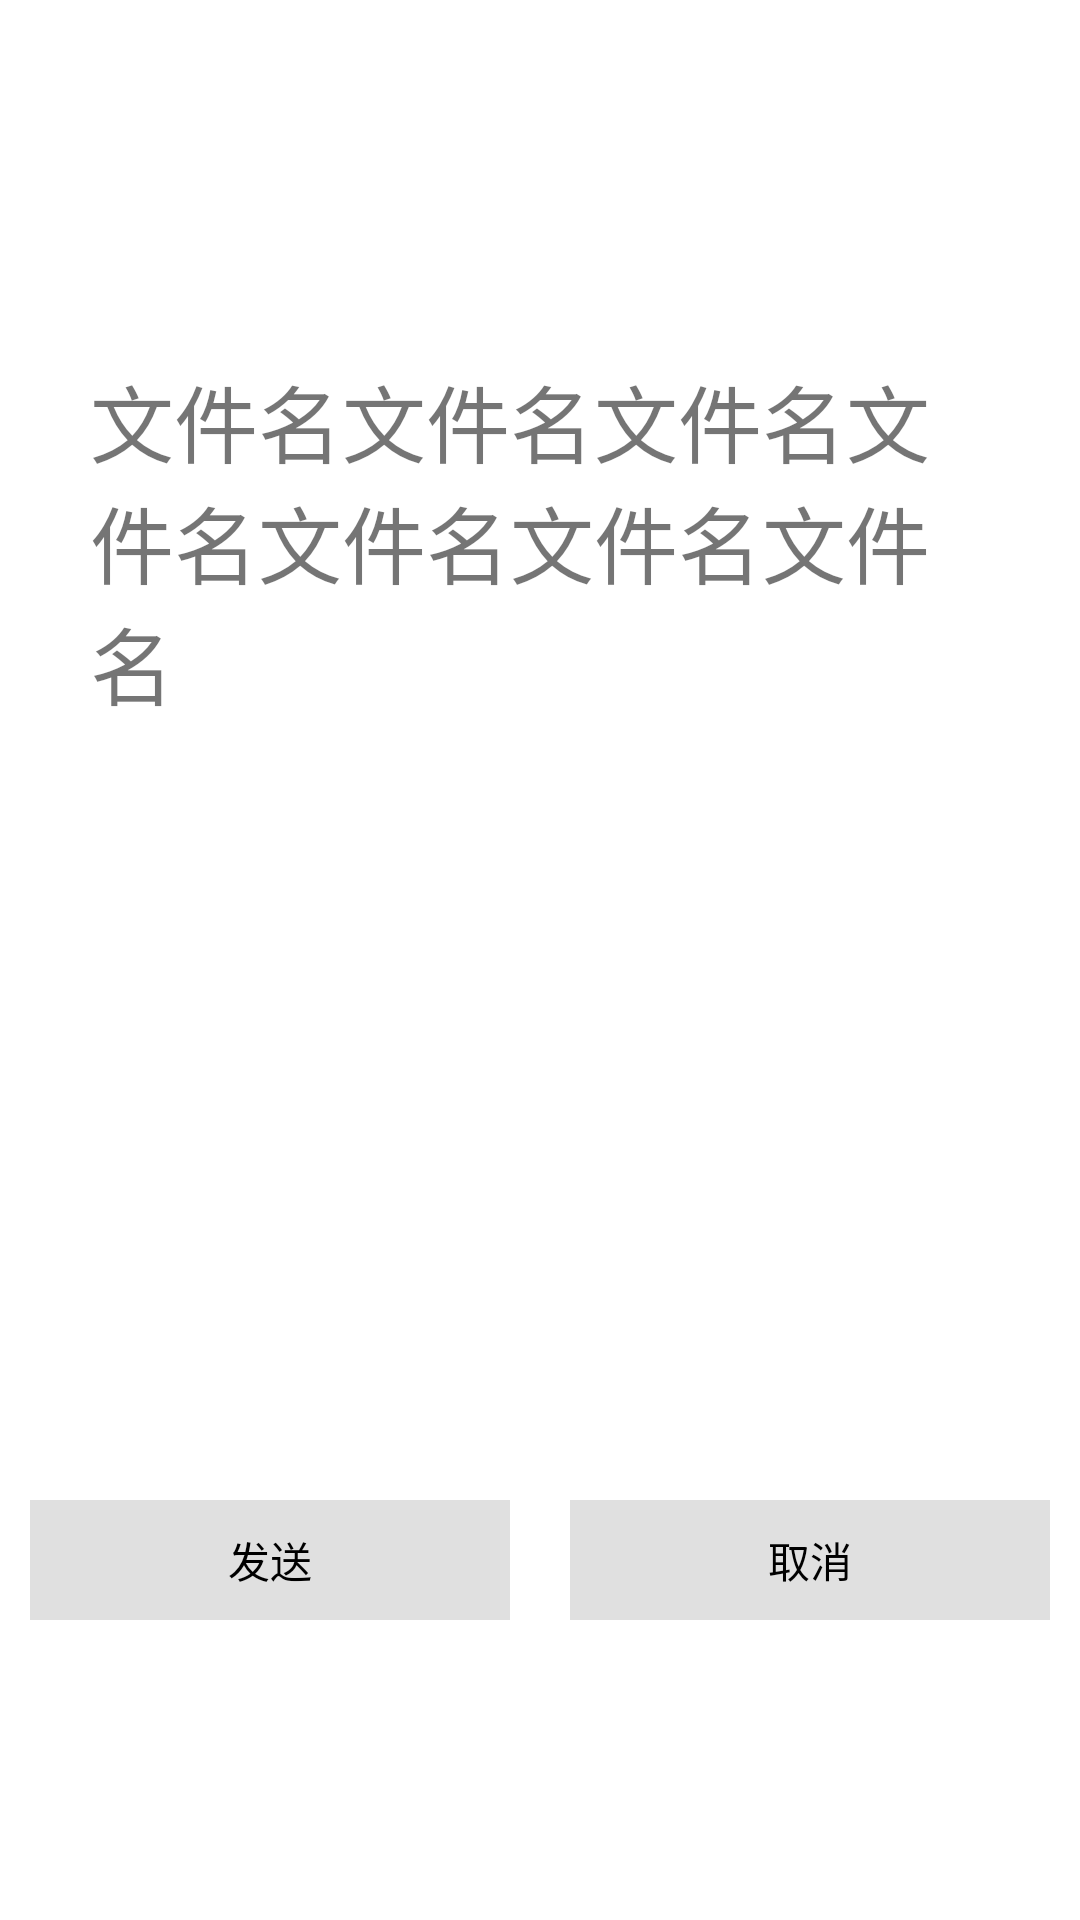

Layout XML and referenced resources for this Android screen:
<!-- AndroidManifest.xml: application theme Theme.QQ -->
<!-- res/layout/dialog_file.xml -->
<?xml version="1.0" encoding="utf-8"?>
<RelativeLayout xmlns:android="http://schemas.android.com/apk/res/android"
    android:layout_width="match_parent"
    android:layout_height="match_parent"
    android:gravity="center_horizontal|center_vertical|center"
    >

    <LinearLayout
        android:id="@+id/ivdialog"
        android:layout_width="300dp"
        android:layout_height="400dp"
        android:layout_centerVertical="true"
        android:layout_centerHorizontal="true"
        android:gravity="center_horizontal"
        android:orientation="vertical"
        >
        <ImageView
            android:id="@+id/iv_fileimg"
            android:layout_width="wrap_content"
            android:layout_height="wrap_content"
            android:src="@drawable/excel"/>
        <TextView
            android:id="@+id/tv_filename"
            android:layout_marginTop="20dp"
            android:layout_width="wrap_content"
            android:layout_height="wrap_content"
            android:text="文件名文件名文件名文件名文件名文件名文件名"
            android:textSize="28dp"/>
    </LinearLayout>
    <LinearLayout
        android:layout_width="400dp"
        android:layout_height="40dp"
        android:layout_below="@+id/ivdialog"
        android:gravity="center_horizontal|center_vertical|center"
        >
        <TextView
            android:id="@+id/tv_send"
            android:textColor="@color/black"
            android:background="@color/gray"
            android:layout_width="0dp"
            android:layout_height="match_parent"
            android:layout_weight="1"
            android:gravity="center_horizontal|center_vertical|center"
            android:text="发送"
            android:layout_marginRight="10dp"
            android:layout_marginLeft="10dp"
            />
        <TextView
            android:id="@+id/tv_cancel"
            android:textColor="@color/black"
            android:background="@color/gray"
            android:layout_width="0dp"
            android:layout_height="match_parent"
            android:layout_weight="1"
            android:gravity="center_horizontal|center_vertical|center"
            android:layout_marginLeft="10dp"
            android:layout_marginRight="10dp"
            android:text="取消"
            />
    </LinearLayout>
</RelativeLayout>
<!-- resources referenced by this layout -->
<resources>
  <color name="black">#FF000000</color>
  <color name="gray">#E0E0E0</color>
  <style name="Theme.QQ" parent="Theme.MaterialComponents.DayNight.NoActionBar">
          
          <item name="colorPrimary">@color/purple_500</item>
          <item name="colorPrimaryVariant">@color/purple_700</item>
          <item name="colorOnPrimary">@color/white</item>
          
          <item name="colorSecondary">@color/teal_200</item>
          <item name="colorSecondaryVariant">@color/teal_700</item>
          <item name="colorOnSecondary">@color/black</item>
          
          <item name="android:statusBarColor">?attr/colorPrimaryVariant</item>
          
      </style>
  <color name="purple_500">#FF6200EE</color>
  <color name="purple_700">#FF3700B3</color>
  <color name="white">#ffffff</color>
  <color name="teal_200">#FF03DAC5</color>
  <color name="teal_700">#FF018786</color>
</resources>
